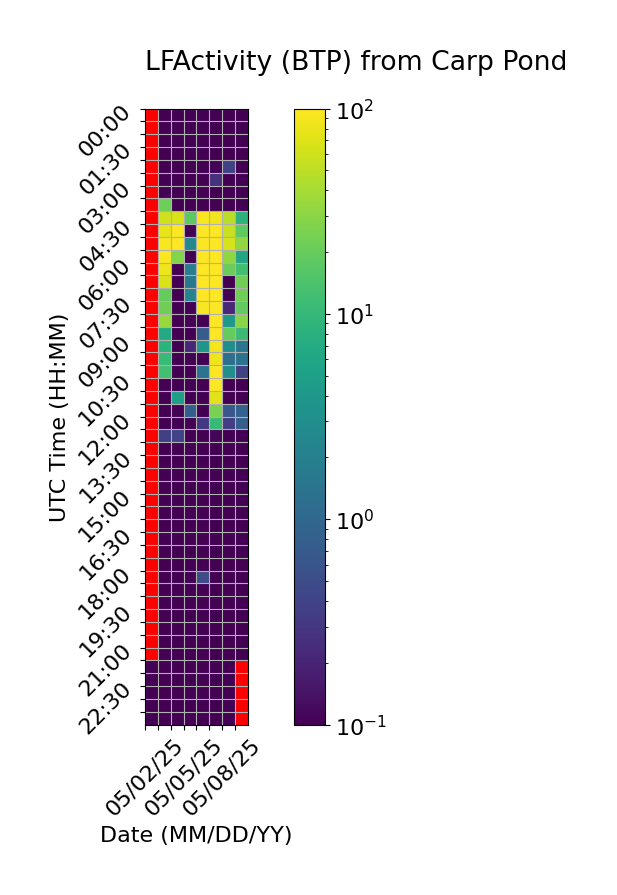

The table this chart was drawn from, first rows:
Time (UTC), 05/02/25, 05/03/25, 05/04/25, 05/05/25, 05/06/25, 05/07/25, 05/08/25, 05/09/25
00:00, , 0.0, 0.0, 0.0, 0.0, 0.0, 0.0, 0.0
00:30, , 0.0, 0.0, 0.0, 0.0, 0.0, 0.0, 0.0
01:00, , 0.0, 0.0, 0.0, 0.0, 0.0, 0.0, 0.0
01:30, , 0.0, 0.0, 0.0, 0.0, 0.0, 0.0, 0.0
02:00, , 0.0, 0.0, 0.0, 0.0, 0.1065, 0.3953, 0.0
02:30, , 0.0, 0.0, 0.0, 0.0, 0.2653, 0.0, 0.0
03:00, , 0.0, 0.0, 0.0, 0.0, 0.0, 0.0, 0.0
03:30, , 22.03, 0.0, 0.0, 0.0, 0.0, 0.0, 0.0
04:00, , 61.28, 66.61, 17.54, 92.66, 85.29, 49.5, 8.735
04:30, , 76.74, 99.91, 0.0, 98.62, 99.97, 56.3, 17.82
05:00, , 93.95, 99.88, 2.559, 96.99, 99.97, 64.97, 31.9
05:30, , 97.28, 27.83, 0.0, 99.94, 99.51, 31.84, 6.013
06:00, , 83.41, 0.0, 1.905, 99.92, 98.9, 20.67, 12.21
06:30, , 68.08, 0.0, 1.652, 99.44, 99.93, 0.0, 22.09
07:00, , 19.72, 0.0, 2.343, 99.87, 98.18, 0.0, 22.21
07:30, , 22.5, 0.0, 0.0, 94.59, 99.56, 0.2193, 19
08:00, , 34.73, 0.0, 0.0, 0.0, 99.9, 3.983, 28.97
08:30, , 6.915, 0.0, 0.0, 0.7545, 97.46, 19.4, 11.23
09:00, , 8.637, 0.0, 0.218, 3.637, 88.12, 3.052, 1.504
09:30, , 10.58, 0.0, 0.0388, 0.0, 84.2, 1.23, 1.316
10:00, , 12.72, 0.0, 0.0, 1.372, 99.91, 3.044, 0.3716
10:30, , 0.0, 0.0, 0.0, 0.0, 99.92, 0.0, 0.0
11:00, , 0.0, 4.994, 0.0, 0.0, 73.38, 0.0, 0.0
11:30, , 0.0, 0.0, 0.7946, 0.0, 25.08, 0.6569, 0.8806
12:00, , 0.0, 0.0976, 0.0, 0.3092, 10.62, 0.3476, 0.7999
12:30, , 0.3742, 0.3992, 0.0, 0.0, 0.1126, 0.0, 0.0
13:00, , 0.0, 0.0, 0.0548, 0.0, 0.0, 0.0, 0.0
13:30, , 0.0, 0.0, 0.0, 0.0, 0.0, 0.0, 0.0
14:00, , 0.0, 0.0, 0.0, 0.0, 0.0, 0.0, 0.0
14:30, , 0.0, 0.0, 0.0, 0.0, 0.0, 0.0, 0.0
15:00, , 0.0, 0.0, 0.0, 0.0, 0.0, 0.0, 0.0
15:30, , 0.0, 0.0, 0.0, 0.0, 0.0, 0.0, 0.0
16:00, , 0.0, 0.0, 0.0, 0.0, 0.0, 0.0, 0.0
16:30, , 0.0, 0.0, 0.0, 0.0, 0.0, 0.0, 0.0
17:00, , 0.0, 0.0, 0.0, 0.0, 0.0, 0.0, 0.0
17:30, , 0.0, 0.0, 0.0, 0.0, 0.0, 0.0, 0.0
18:00, , 0.0, 0.0, 0.0, 0.4952, 0.0, 0.0, 0.0
18:30, , 0.0, 0.0, 0.0, 0.0, 0.0, 0.0, 0.0
19:00, , 0.0, 0.0, 0.0, 0.0, 0.0, 0.0, 0.0
19:30, , 0.0, 0.0, 0.0, 0.0, 0.0, 0.0, 0.0
20:00, , 0.0, 0.0, 0.0, 0.0, 0.0, 0.0, 0.0
20:30, , 0.0, 0.0, 0.0, 0.0, 0.0, 0.0, 0.0
21:00, , 0.0, 0.0, 0.0, 0.0, 0.0, 0.0, 0.0
21:30, 0.0, 0.0, 0.0, 0.0, 0.0, 0.0, 0.0, 
22:00, 0.0, 0.0, 0.0, 0.0, 0.0, 0.0, 0.0, 
22:30, 0.0, 0.0, 0.0, 0.0, 0.0, 0.0, 0.0, 
23:00, 0.0, 0.0, 0.0, 0.0, 0.0, 0.0, 0.0, 
23:30, 0.0, 0.0, 0.0, 0.007889, 0.0, 0.0, 0.0, 
